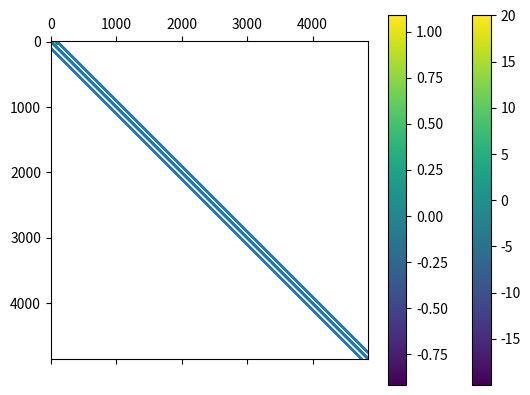

Here is the Python script that generated this plot:
import numpy as np
import matplotlib.pyplot as plt
import scipy.sparse as sp
import scipy.sparse.linalg as la
from functools import partial

def make_L(Nx, Ny):
    Dx = sp.diags((Nx-1)*[1])
    Dx += sp.diags((Nx-2)*[-1],-1)
    rowx = sp.csr_matrix((1,Nx-1))
    rowx[0,-1] = -1
    Dx = sp.vstack((Dx, rowx))
    Lx = Dx.transpose().dot(Dx)

    Dy = sp.diags((Ny-1)*[1])
    Dy += sp.diags((Ny-2)*[-1],-1)
    rowy = sp.csr_matrix((1,Ny-1))
    rowy[0,-1] = -1
    Dy = sp.vstack((Dy, rowy))
    Ly = Dy.transpose().dot(Dy)
    return sp.kronsum(Lx,Ly)


def discretize(x_d, y_d, h):
    nx = int(x_d/h)
    ny = int(y_d/h)
    return make_L(nx,ny)/h/h

def get_grid(x_d, y_d, h):
    grid = np.mgrid[h:y_d:h, h:x_d:h]
    return (grid[1,:,:], grid[0,:,:])

def source(xx,yy):
    return 20*np.sin(np.pi*yy)*np.sin(1.5*np.pi*xx+np.pi)

def sourcevec(xx,yy):
    return np.reshape(source(xx,yy), (xx.shape[0]*xx.shape[1]))

def make_boundary_vec(x, y, xx, yy, f):
    Bx0 = f[0](xx[0,:])
    Bx1 = f[2](xx[0,:])
    By0 = f[1](yy[:,0])
    By1 = f[3](yy[:,0])

    return (Bx0, Bx1, By0, By1)

def unitary(n, first):
    x = np.zeros([n,1])
    if first:
        x[0] = 1
    else:
        x[-1] = 1
    return x

def apply_boundary(x, y, xx, yy, h):
    f1 = lambda x: np.sin(0.5*np.pi*x)
    f2 = lambda y: np.sin(2*np.pi*y)
    f3 = lambda x: 0*x
    f4 = lambda y: np.sin(2*np.pi*y)
    bds = make_boundary_vec(x, y, xx, yy, [f1, f2, f3, f4])
    ny = xx.shape[0]
    nx = xx.shape[1]
    B = sp.kron(unitary(ny,True),np.reshape(bds[0],[nx,1]))
    B += sp.kron(unitary(ny,False),np.reshape(bds[1],[nx,1]))
    B += sp.kron(np.reshape(bds[2],[ny,1]), unitary(nx,True))
    B += sp.kron(np.reshape(bds[3],[ny,1]), unitary(nx,False))
    return B/h/h

imshow = partial(plt.imshow, interpolation='nearest')

x = 2
y = 1
h = 0.02
grid = get_grid(x,y,h)
L = discretize(x,y,h)
B = apply_boundary(2,1,*grid, h)
plt.spy(L, precision=0.001, marker='o', markersize=9*h)
plt.show()
sv = np.reshape(sourcevec(*grid), B.shape)
solution = la.spsolve(L,sv+B)
imshow(source(*grid)[::-1,:])
plt.colorbar()
plt.show()
imshow(np.reshape(solution, [grid[0].shape[0], grid[0].shape[1]])[::-1,:])
plt.colorbar()
plt.show()